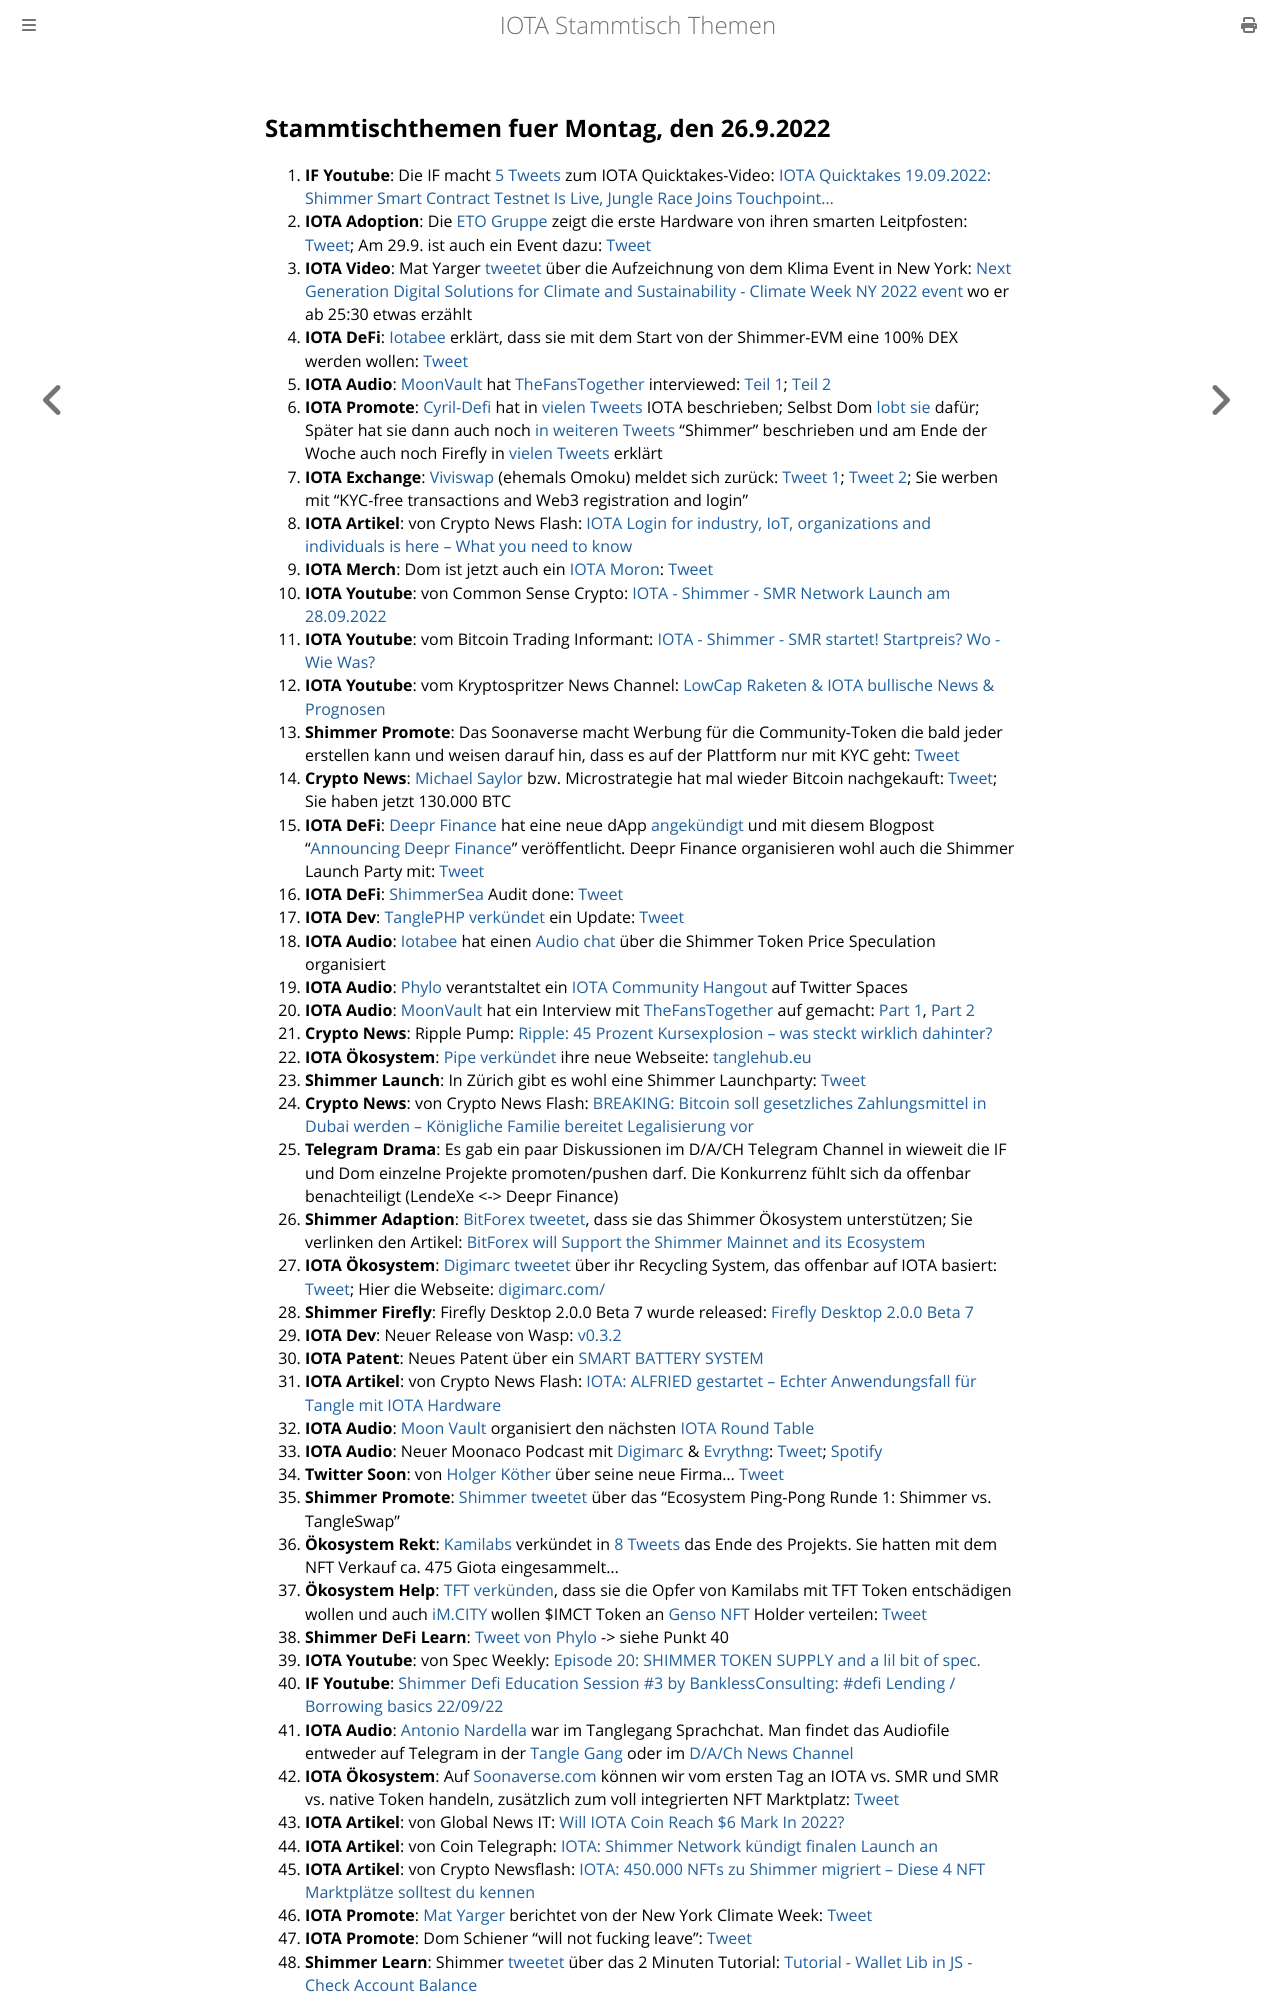

repository: iota-community/community-events · page: stammtisch/2022-09-26/index.html · generator: mdbook

## Stammtischthemen fuer Montag, den 26.9.2022

1. **IF Youtube**: Die IF macht [5 Tweets](https://twitter.com/iota/status/1571786296040820736?s=20&t=crVn3KiTVXE_oq657xlKsA) zum IOTA Quicktakes-Video: [
IOTA Quicktakes 19.09.2022: Shimmer Smart Contract Testnet Is Live, Jungle Race Joins Touchpoint...](https://www.youtube.com/watch?v=_LSq_Y3i_xk)
2. **IOTA Adoption**: Die [ETO Gruppe](https://twitter.com/EtoGruppe) zeigt die erste Hardware von ihren smarten Leitpfosten: [Tweet](https://twitter.com/sharang33/status/1571901105084276736?s=20&t=crVn3KiTVXE_oq657xlKsA); Am 29.9. ist auch ein Event dazu: [Tweet](https://twitter.com/alfried_fn/status/1572525275916935169?s=20&t=8SSsM9Kp2t4chJ04u7Ekwg)
3. **IOTA Video**: Mat Yarger [tweetet](https://twitter.com/Mat_Yarger/status/1571923050165342210?s=20&t=crVn3KiTVXE_oq657xlKsA) über die Aufzeichnung von dem Klima Event in New York: [Next Generation Digital Solutions for Climate and Sustainability - Climate Week NY 2022 event](https://www.youtube.com/watch?v=p0O5UXpmvXw) wo er ab 25:30 etwas erzählt
4. **IOTA DeFi**: [Iotabee](https://twitter.com/iotabee) erklärt, dass sie mit dem Start von der Shimmer-EVM eine 100% DEX werden wollen: [Tweet](https://twitter.com/iotabee/status/1571932201373032449?s=20&t=crVn3KiTVXE_oq657xlKsA)
5. **IOTA Audio**: [MoonVault](https://twitter.com/Moon_Vault_News) hat [TheFansTogether](https://twitter.com/TheFansTogether) interviewed: [Teil 1](https://twitter.com/Moon_Vault_News/status/1571906311075557379?s=20&t=crVn3KiTVXE_oq657xlKsA); [Teil 2](https://twitter.com/Moon_Vault_News/status/1572011229014790145?s=20&t=crVn3KiTVXE_oq657xlKsA)
6. **IOTA Promote**: [Cyril-Defi](https://twitter.com/cyrilXBT) hat in [vielen Tweets](https://twitter.com/cyrilXBT/status/1571961020502999040?s=20&t=crVn3KiTVXE_oq657xlKsA) IOTA beschrieben; Selbst Dom [lobt sie](https://twitter.com/DomSchiener/status/1571971971436670978?s=20&t=Izq0J7U3ncn-UMnLKZzgkQ) dafür; Später hat sie dann auch noch [in weiteren Tweets](https://twitter.com/cyrilXBT/status/1572282649846353921?s=20&t=JFPm9iT6vnpqnPfMak53OQ) "Shimmer" beschrieben und am Ende der Woche auch noch Firefly in [vielen Tweets](https://twitter.com/cyrilXBT/status/1573105333639446528?s=20&t=ilF8J5gSZ_7dgyeVE1gngg) erklärt
7. **IOTA Exchange**: [Viviswap](https://viviswap.com/) (ehemals Omoku) meldet sich zurück: [Tweet 1](https://twitter.com/viviswapcom/status/1568113054360997890?s=20&t=Izq0J7U3ncn-UMnLKZzgkQ); [Tweet 2](https://twitter.com/viviswapcom/status/1568113058395963392?s=20&t=Izq0J7U3ncn-UMnLKZzgkQ); Sie werben mit "KYC-free transactions and Web3 registration and login"
8. **IOTA Artikel**: von Crypto News Flash: [IOTA Login for industry, IoT, organizations and individuals is here – What you need to know](https://www.crypto-news-flash.com/iota-login-for-industry-iot-organizations-and-individuals-is-here-what-you-need-to-know/)
9. **IOTA Merch**: Dom ist jetzt auch ein [IOTA Moron](https://twitter.com/iotamorons): [Tweet](https://twitter.com/DomSchiener/status/1571962848619773953?s=20&t=crVn3KiTVXE_oq657xlKsA)
10. **IOTA Youtube**: von Common Sense Crypto: [IOTA - Shimmer - SMR Network Launch am 28.09.2022](https://www.youtube.com/watch?v=8GZumU-llHE)
11. **IOTA Youtube**: vom Bitcoin Trading Informant: [IOTA - Shimmer - SMR startet! Startpreis? Wo - Wie Was?](https://www.youtube.com/watch?v=JWzcx7MSwBg)
12. **IOTA Youtube**: vom Kryptospritzer News Channel: [LowCap Raketen & IOTA bullische News & Prognosen](https://www.youtube.com/watch?v=FkryO173Azg)
13. **Shimmer Promote**: Das Soonaverse macht Werbung für die Community-Token die bald jeder erstellen kann und weisen darauf hin, dass es auf der Plattform nur mit KYC geht: [Tweet](https://twitter.com/soon_labs/status/1572114022056734721?s=20&t=crVn3KiTVXE_oq657xlKsA)
14. **Crypto News**: [Michael Saylor](https://twitter.com/saylor) bzw. Microstrategie hat mal wieder Bitcoin nachgekauft: [Tweet](https://twitter.com/saylor/status/1572196173334839303?s=20&t=Izq0J7U3ncn-UMnLKZzgkQ); Sie haben jetzt 130.000 BTC
15. **IOTA DeFi**: [Deepr Finance](https://twitter.com/DeeprFinance) hat eine neue dApp [angekündigt](https://twitter.com/DeeprFinance/status/1572571440251080706?s=20&t=lPaIkBVsxWmQlsNz9a_MGg) und mit diesem Blogpost "[Announcing Deepr Finance](https://medium.com/@Deepr.Finance/announcing-deepr-finance-28050e2dd4e)" veröffentlicht. Deepr Finance organisieren wohl auch die Shimmer Launch Party mit: [Tweet](https://twitter.com/DeeprFinance/status/1572588050491883522?s=20&t=vQM61Vj0SBw3ruHh2m2r8Q)
16. **IOTA DeFi**: [ShimmerSea](https://twitter.com/ShimmerSeaDEX) Audit done: [Tweet](https://twitter.com/ShimmerSeaDEX/status/1572465648130588672?s=20&t=w98d4-56zdC7XXJ2uP5hfQ)
17. **IOTA Dev**: [TanglePHP verkündet](https://twitter.com/tanglePHP) ein Update: [Tweet](https://twitter.com/tanglePHP/status/1572472853202882560?s=20&t=lPaIkBVsxWmQlsNz9a_MGg)
18. **IOTA Audio**: [Iotabee](https://twitter.com/iotabee) hat einen [Audio chat](https://twitter.com/iotabee/status/1572486017088901120?s=20&t=lPaIkBVsxWmQlsNz9a_MGg) über die Shimmer Token Price Speculation organisiert
19. **IOTA Audio**: [Phylo](https://twitter.com/PhyloIota) verantstaltet ein [IOTA Community Hangout](https://twitter.com/PhyloIota/status/1572373688548478982?s=20&t=lPaIkBVsxWmQlsNz9a_MGg) auf Twitter Spaces
20. **IOTA Audio**: [MoonVault](https://twitter.com/Moon_Vault_News) hat ein Interview mit [TheFansTogether](https://twitter.com/TheFansTogether) auf gemacht: [Part 1](https://twitter.com/Moon_Vault_News/status/1571904975793696768?s=20&t=FfD1k3qzsKDB2qQplgw1BA), [Part 2](https://twitter.com/Moon_Vault_News/status/1572011229014790145?s=20&t=VMCZgSKPgWTVebZa9rS1jw) 
21. **Crypto News**: Ripple Pump: [Ripple: 45 Prozent Kursexplosion – was steckt wirklich dahinter?](https://www.msn.com/de-de/finanzen/top-stories/ripple-45-prozent-kursexplosion-e2-80-93-was-steckt-wirklich-dahinter/ar-AA129I8J)
22. **IOTA Ökosystem**: [Pipe verkündet](https://twitter.com/PIPE_DATA/status/1571870151796203522?s=20&t=lPaIkBVsxWmQlsNz9a_MGg) ihre neue Webseite: [tanglehub.eu](https://tanglehub.eu/)
23. **Shimmer Launch**: In Zürich gibt es wohl eine Shimmer Launchparty: [Tweet](https://twitter.com/zurichiota/status/1572552908209803264?s=52&t=_Y4K9--1t2rt0hLR6N1KLg)
24. **Crypto News**: von Crypto News Flash: [BREAKING: Bitcoin soll gesetzliches Zahlungsmittel in Dubai werden – Königliche Familie bereitet Legalisierung vor](https://www.crypto-news-flash.com/de/dubai-will-btc-und-andere-kryptowaehrungen-als-gesetzliche-zahlungsmittel/?feed_id=10359&_unique_id=632b19d288298)
25. **Telegram Drama**: Es gab ein paar Diskussionen im D/A/CH Telegram Channel in wieweit die IF und Dom einzelne Projekte promoten/pushen darf. Die Konkurrenz fühlt sich da offenbar benachteiligt (LendeXe <-> Deepr Finance)
26. **Shimmer Adaption**: [BitForex tweetet](https://twitter.com/bitforexcom/status/1572832176139534336?s=20&t=QiqU0GxJ0keO7rdybLHgEw), dass sie das Shimmer Ökosystem unterstützen; Sie verlinken den Artikel: [BitForex will Support the Shimmer Mainnet and its Ecosystem](https://support.bitforex.com/hc/en-us/articles/10717712201753-BitForex-will-Support-the-Shimmer-Mainnet-and-its-Ecosystem)
27. **IOTA Ökosystem**: [Digimarc tweetet](https://twitter.com/digimarc/status/1572632427864133632?s=20&t=JFPm9iT6vnpqnPfMak53OQ) über ihr Recycling System, das offenbar auf IOTA basiert: [Tweet](https://twitter.com/Vrom14286662/status/1572835034100387842?s=20&t=JFPm9iT6vnpqnPfMak53OQ); Hier die Webseite: [digimarc.com/](https://www.digimarc.com/)
28. **Shimmer Firefly**: Firefly Desktop 2.0.0 Beta 7 wurde released: [Firefly Desktop 2.0.0 Beta 7](https://github.com/iotaledger/firefly/releases/tag/desktop-2.0.0-beta-7)
29. **IOTA Dev**: Neuer Release von Wasp: [v0.3.2](https://github.com/iotaledger/wasp/releases/tag/v0.3.2)
30. **IOTA Patent**: Neues Patent über ein [SMART BATTERY SYSTEM](https://twitter.com/muandelo/status/1572512600499580928)
31. **IOTA Artikel**: von Crypto News Flash: [IOTA: ALFRIED gestartet – Echter Anwendungsfall für Tangle mit IOTA Hardware](https://www.crypto-news-flash.com/de/alfried-und-iota-echtzeit-anwendungen-fuer-verkehrsinfrastruktur-projekt/)
32. **IOTA Audio**: [Moon Vault](https://twitter.com/Moon_Vault_News) organisiert den nächsten [IOTA Round Table](https://twitter.com/Moon_Vault_News/status/1572719557944672257?s=20&t=28sNtKckg9KJU0fHT7SrKQ)
33. **IOTA Audio**: Neuer Moonaco Podcast mit [Digimarc](https://twitter.com/digimarc) & [Evrythng](https://twitter.com/EVRYTHNG): [Tweet](https://twitter.com/MoonacoPodcast/status/1572888843300536320?s=20&t=LChnJ3TmPigBowPOymIsxg); [Spotify](https://open.spotify.com/episode/4HFxOb8ABx1ptJhJMZVgoQ?si=xk6_JAjLS4WkmegHTh3gbQ&nd=1)
34. **Twitter Soon**: von [Holger Köther](https://twitter.com/HolgerKoether) über seine neue Firma... [Tweet](https://twitter.com/HolgerKoether/status/1572893778704465922?s=20&t=lrkou79bc-_hvwSchE-B_w)
35. **Shimmer Promote**: [Shimmer tweetet](https://twitter.com/shimmernet/status/1572930425638600705?s=20&t=EaqNmv-7HwwhSY75zMCAzA) über das "Ecosystem Ping-Pong Runde 1: Shimmer vs. TangleSwap"
36. **Ökosystem Rekt**: [Kamilabs](https://twitter.com/kamilabsstudio) verkündet in [8 Tweets](https://twitter.com/kamilabsstudio/status/1572928497961652226?s=20&t=zov8M90h3g4JM4Tydg7pWw) das Ende des Projekts. Sie hatten mit dem NFT Verkauf ca. 475 Giota eingesammelt... 
37. **Ökosystem Help**: [TFT verkünden](https://twitter.com/TheFansTogether/status/1573245671246790657?s=20&t=NkbPA3NYZdE7_3oYZH8WNA), dass sie die Opfer von Kamilabs mit TFT Token entschädigen wollen und auch [iM.CITY](https://twitter.com/imCITY_org) wollen $IMCT Token an [Genso NFT](https://soonaverse.com/collection/0x26f5cb9980b9e1b7a84aaf7c0b8188bb9774bd99) Holder verteilen: [Tweet](https://twitter.com/imCITY_org/status/1573255642403737600?s=20&t=2GHnTaYI_dZ57xv1OaWu8A)
38. **Shimmer DeFi Learn**: [Tweet von Phylo](https://twitter.com/shimmernet/status/1572601559032242179?s=20&t=TJ_sqGPu0sdvD0lqotKgBw) -> siehe Punkt 40
39. **IOTA Youtube**: von Spec Weekly: [Episode 20: SHIMMER TOKEN SUPPLY and a lil bit of spec.](https://www.youtube.com/watch?v=TjWPs7qPVOQ&t=207s)
40. **IF Youtube**: [Shimmer Defi Education Session #3 by BanklessConsulting: #defi Lending / Borrowing basics 22/09/22](https://www.youtube.com/watch?v=_ZuzNiMmHeM)
41. **IOTA Audio**: [Antonio Nardella](https://twitter.com/antonionardella) war im Tanglegang Sprachchat. Man findet das Audiofile entweder auf Telegram in der [Tangle Gang](https://t.me/tangle_gang) oder im [D/A/Ch News Channel](https://t.me/IOTA_DACH_NEWS)
42. **IOTA Ökosystem**: Auf [Soonaverse.com](https://soonaverse.com/) können wir vom ersten Tag an IOTA vs. SMR und SMR vs. native Token handeln, zusätzlich zum voll integrierten NFT Marktplatz: [Tweet](https://twitter.com/soon_labs/status/1573184804908064768?s=20&t=Mf9xzR-3yBZnVcv0yOKkaw)
43. **IOTA Artikel**: von Global News IT: [Will IOTA Coin Reach $6 Mark In 2022?](https://globalnewsit.com/will-iota-coin-reach-6-mark-in-2022/)
44. **IOTA Artikel**: von Coin Telegraph: [IOTA: Shimmer Network kündigt finalen Launch an](https://de.cointelegraph.com/news/iota-shimmer-network-announces-its-final-launch)
45. **IOTA Artikel**: von Crypto Newsflash: [IOTA: 450.000 NFTs zu Shimmer migriert – Diese 4 NFT Marktplätze solltest du kennen](https://www.crypto-news-flash.com/de/iota-hat-450000-nfts-nach-shimmer-verschoben/?feed_id=10416&_unique_id=632ef43d70f01)
46. **IOTA Promote**: [Mat Yarger](https://twitter.com/Mat_Yarger) berichtet von der New York Climate Week: [Tweet](https://twitter.com/Mat_Yarger/status/1572974318786592774?s=20&t=Mf9xzR-3yBZnVcv0yOKkaw)
47. **IOTA Promote**: Dom Schiener "will not fucking leave": [Tweet](https://twitter.com/NotDomSchiener/status/1572952317204348930?s=20&t=Mf9xzR-3yBZnVcv0yOKkaw)
48. **Shimmer Learn**: Shimmer [tweetet](https://twitter.com/shimmernet/status/1573250831868116992?s=20&t=NkbPA3NYZdE7_3oYZH8WNA) über das 2 Minuten Tutorial: [Tutorial - Wallet Lib in JS - Check Account Balance](https://www.youtube.com/watch?v=VtyyI-J7qD4)
49. **IOTA Audio**: [Filancore tweetet](https:
